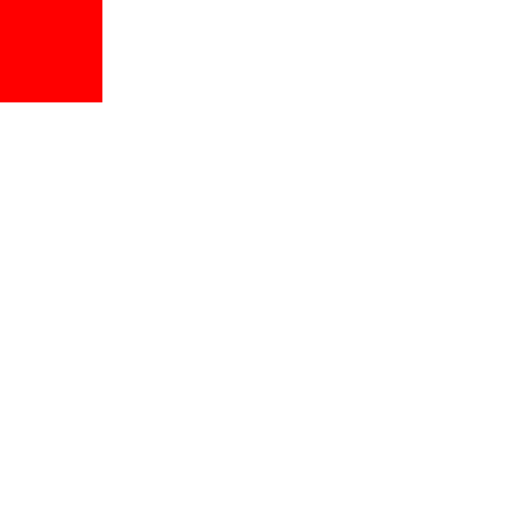
t = 0.00 s
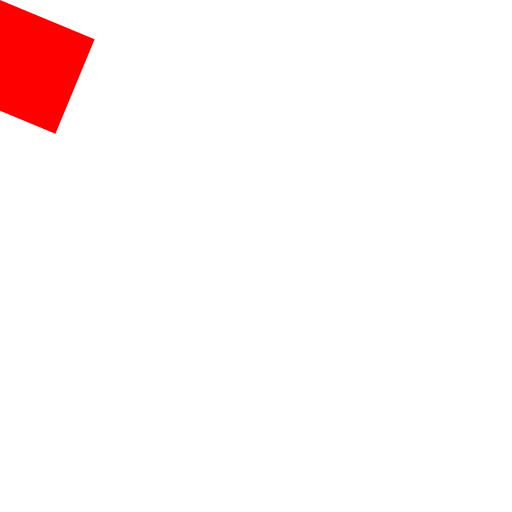
t = 0.25 s
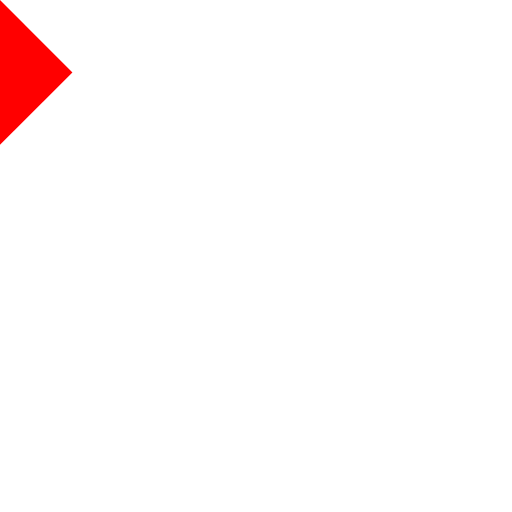
t = 0.50 s
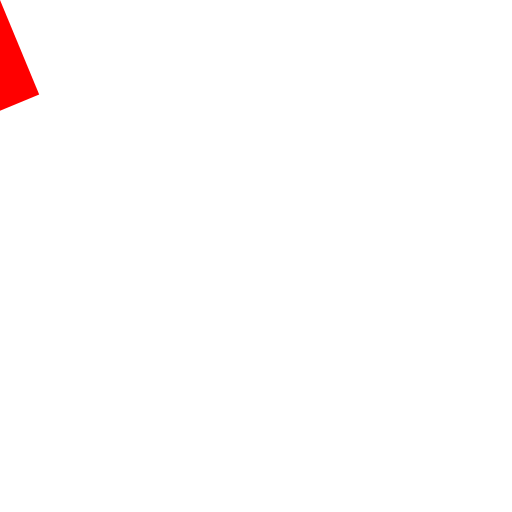
t = 0.75 s
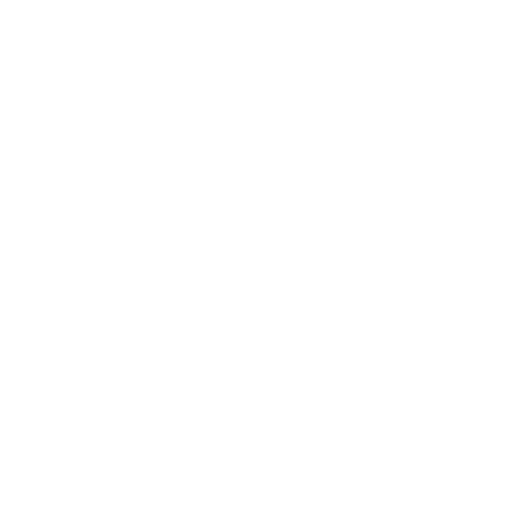
t = 1.00 s

The animated SVG that drew these frames (rendered in a browser with its animation timeline set to each time). Animation: 1 SMIL element (animateTransform=1); one cycle of 1.00 s.

<svg xmlns="http://www.w3.org/2000/svg" width="100" height="100" viewBox="0 0 100 100">
  <g id="grp">
    <rect width="20" height="20" fill="red"/>
    <animateTransform attributeName="transform" type="rotate" from="0" to="90" dur="1s" fill="freeze"/>
  </g>
</svg>
